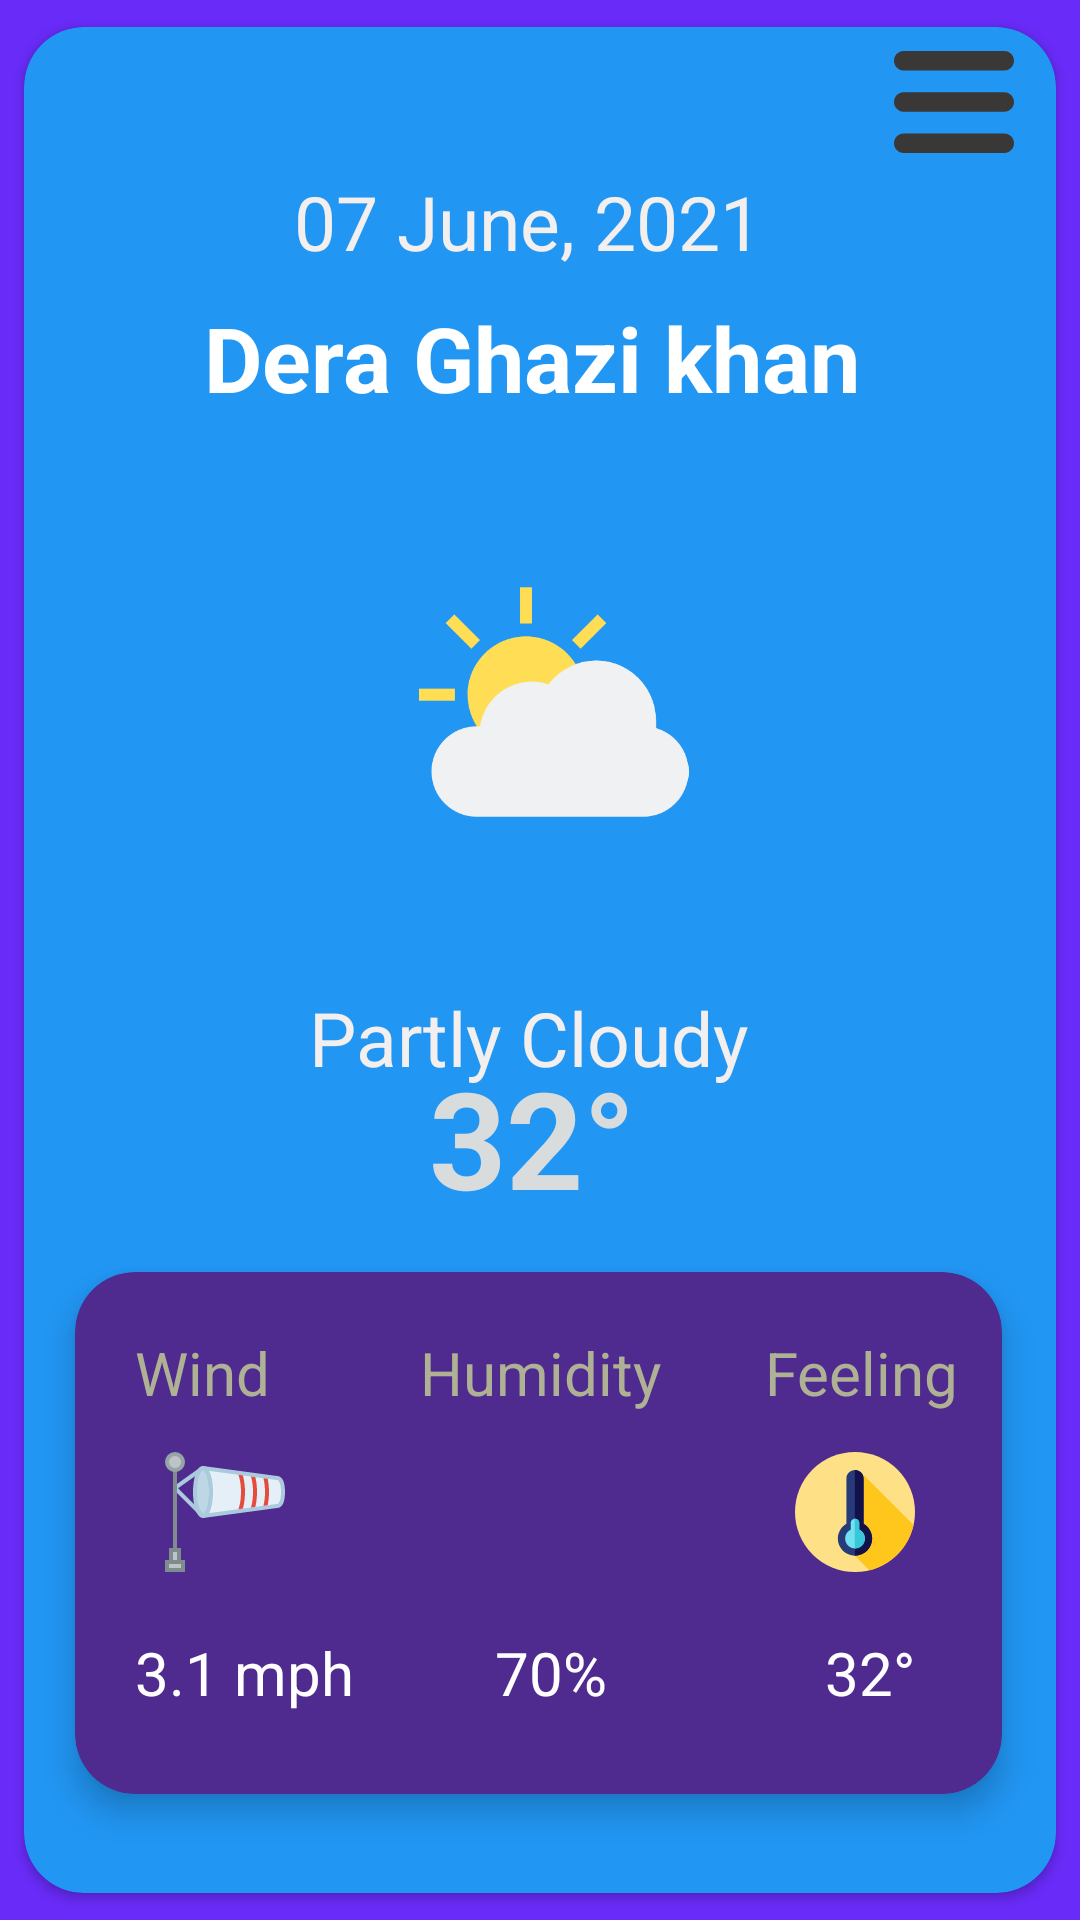

Here is an Android app screen rendered from its layout file. Give the layout XML and the strings, colors and styles it references.
<!-- AndroidManifest.xml: application theme Theme.Wheather -->
<!-- res/layout/activity_main.xml -->
<?xml version="1.0" encoding="utf-8"?>
<LinearLayout xmlns:android="http://schemas.android.com/apk/res/android"
    xmlns:app="http://schemas.android.com/apk/res-auto"
    xmlns:tools="http://schemas.android.com/tools"
    android:layout_width="match_parent"
    android:layout_height="match_parent"
    android:background="#692BF8"
    tools:context=".MainActivity">

    <androidx.cardview.widget.CardView
        android:layout_width="@dimen/big_card_size"
        android:layout_height="@dimen/big_card_size"
        android:elevation="@dimen/cardview_default_elevation"
        app:cardBackgroundColor="#2196F3"
        app:cardCornerRadius="20dp"
        app:cardElevation="2dp"
        app:cardPreventCornerOverlap="true"
        app:cardUseCompatPadding="true">

        <ImageView
            android:id="@+id/imageView7"
            android:layout_width="@dimen/menu_bar_size"
            android:layout_height="@dimen/menu_bar_size"
            android:layout_marginLeft="290dp"
            android:layout_marginTop="5dp"
            app:srcCompat="@drawable/ic_menu_symbol_of_three_parallel_lines_svgrepo_com" />

        <TextView
            android:layout_width="223dp"
            android:layout_height="50dp"
            android:layout_marginLeft="90dp"
            android:layout_marginTop="48dp"
            android:text="@string/Date"
            android:textColor="@color/current_weather_info"
            android:textColorHighlight="#F1ECC5"
            android:textSize="25sp"
            android:textStyle="normal" />

        <TextView
            android:layout_width="223dp"
            android:layout_height="50dp"
            android:layout_marginLeft="60dp"
            android:layout_marginTop="90dp"
            android:text="@string/City_name"
            android:textColor="@color/white"
            android:textColorHighlight="@color/white"
            android:textSize="30sp"
            android:textStyle="bold" />

        <ImageView
            android:id="@+id/imageView2"
            android:layout_width="103dp"
            android:layout_height="90dp"
            android:layout_marginLeft="125dp"
            android:layout_marginTop="180dp"
            app:srcCompat="@drawable/ic_cloudy_svgrepo_com" />

        <TextView
            android:layout_width="223dp"
            android:layout_height="50dp"
            android:layout_marginLeft="95dp"
            android:layout_marginTop="320dp"
            android:text="@string/current_weather_info"
            android:textColor="@color/current_weather_info"
            android:textColorHighlight="#FAEEEE"
            android:textSize="25sp" />

        <TextView
            android:layout_width="211dp"
            android:layout_height="wrap_content"
            android:layout_marginLeft="135dp"
            android:layout_marginTop="340dp"
            android:text="@string/Temperature"
            android:textColor="@color/temperature_show"
            android:textColorHighlight="#F9FAF3"
            android:textSize="45sp"
            android:textStyle="bold" />

        <androidx.cardview.widget.CardView
            android:layout_width="333dp"
            android:layout_height="204dp"
            android:layout_marginLeft="5dp"
            android:layout_marginTop="400dp"
            android:layout_marginRight="100dp"
            app:cardBackgroundColor="@color/inner_card"
            app:cardCornerRadius="20dp"
            app:cardElevation="6dp"
            app:cardPreventCornerOverlap="true"
            app:cardUseCompatPadding="true">

            <ImageView
                android:id="@+id/imageView3"
                android:layout_width="@dimen/icon_humidity_feel_icon_size"
                android:layout_height="@dimen/icon_humidity_feel_icon_size"
                android:layout_marginLeft="30dp"
                android:layout_marginTop="60dp"
                app:srcCompat="@drawable/ic_wind" />

            <ImageView
                android:id="@+id/imageView4"
                android:layout_width="@dimen/icon_humidity_feel_icon_size"
                android:layout_height="@dimen/icon_humidity_feel_icon_size"
                android:layout_marginLeft="140dp"
                android:layout_marginTop="60dp"
                app:srcCompat="@drawable/ic_humidity" />

            <ImageView
                android:id="@+id/imageView5"
                android:layout_width="@dimen/icon_humidity_feel_icon_size"
                android:layout_height="@dimen/icon_humidity_feel_icon_size"
                android:layout_marginLeft="240dp"
                android:layout_marginTop="60dp"
                app:srcCompat="@drawable/ic_feels_like" />

            <TextView
                android:id="@+id/textView"
                android:layout_width="@dimen/extra_strings_feel_humidity_size"
                android:layout_height="@dimen/extra_strings_feel_humidity_size"
                android:layout_marginLeft="20dp"
                android:layout_marginTop="20dp"
                android:text="@string/wind"
                android:textColor="@color/white_blured"
                android:textSize="20sp" />

            <TextView
                android:id="@+id/textView2"
                android:layout_width="@dimen/extra_strings_feel_humidity_size"
                android:layout_height="@dimen/extra_strings_feel_humidity_size"
                android:layout_marginLeft="115dp"
                android:layout_marginTop="20dp"
                android:text="@string/humidity"
                android:textColor="@color/white_blured"
                android:textSize="20sp" />

            <TextView
                android:id="@+id/textView3"
                android:layout_width="@dimen/extra_strings_feel_humidity_size"
                android:layout_height="@dimen/extra_strings_feel_humidity_size"
                android:layout_marginLeft="230dp"
                android:layout_marginTop="20dp"
                android:text="@string/feeling"
                android:textColor="@color/white_blured"
                android:textSize="20sp" />

            <TextView
                android:id="@+id/textView4"
                android:layout_width="@dimen/extra_strings_feel_humidity_size"
                android:layout_height="@dimen/extra_strings_feel_humidity_size"
                android:layout_marginLeft="20dp"
                android:layout_marginTop="120dp"
                android:text="@string/wind_value"
                android:textColor="@color/white"
                android:textSize="20sp" />

            <TextView
                android:id="@+id/textView5"
                android:layout_width="wrap_content"
                android:layout_height="wrap_content"
                android:layout_marginLeft="140dp"
                android:layout_marginTop="120dp"
                android:text="@string/humidity_value"
                android:textColor="@color/white"
                android:textSize="20sp" />

            <TextView
                android:id="@+id/textView6"
                android:layout_width="wrap_content"
                android:layout_height="wrap_content"
                android:layout_marginLeft="250dp"
                android:layout_marginTop="120dp"
                android:text="@string/feeling_value"
                android:textColor="@color/white"
                android:textSize="20sp" />
        </androidx.cardview.widget.CardView>


    </androidx.cardview.widget.CardView>

</LinearLayout>
<!-- resources referenced by this layout -->
<resources>
  <color name="current_weather_info">#F4EFEF</color>
  <color name="inner_card">#4F2A8F</color>
  <color name="temperature_show">#D8DCDD</color>
  <color name="white">#FFFFFFFF</color>
  <color name="white_blured">#AEB194</color>
  <dimen name="big_card_size">match_parent</dimen>
  <dimen name="extra_strings_feel_humidity_size">wrap_content</dimen>
  <dimen name="icon_humidity_feel_icon_size">40dp</dimen>
  <dimen name="menu_bar_size">40dp</dimen>
  <!-- drawable ic_menu_symbol_of_three_parallel_lines_svgrepo_com (drawable) -->
  <vector xmlns:android="http://schemas.android.com/apk/res/android"
      android:width="24.75dp"
      android:height="24.75dp"
      android:viewportWidth="24.75"
      android:viewportHeight="24.75">
    <path
        android:fillColor="#3A3737"
        android:pathData="M0,3.875c0,-1.104 0.896,-2 2,-2h20.75c1.104,0 2,0.896 2,2s-0.896,2 -2,2H2C0.896,5.875 0,4.979 0,3.875zM22.75,10.375H2c-1.104,0 -2,0.896 -2,2c0,1.104 0.896,2 2,2h20.75c1.104,0 2,-0.896 2,-2C24.75,11.271 23.855,10.375 22.75,10.375zM22.75,18.875H2c-1.104,0 -2,0.896 -2,2s0.896,2 2,2h20.75c1.104,0 2,-0.896 2,-2S23.855,18.875 22.75,18.875z"/>
  </vector>
  <string name="City_name">Dera Ghazi khan</string>
  <string name="Date">07 June, 2021</string>
  <string name="Temperature">32°</string>
  <string name="current_weather_info">Partly Cloudy</string>
  <string name="feeling">Feeling</string>
  <string name="feeling_value">32°</string>
  <string name="humidity">Humidity</string>
  <string name="humidity_value">70%</string>
  <string name="wind">Wind</string>
  <string name="wind_value">3.1 mph</string>
  <style name="Theme.Wheather" parent="Theme.MaterialComponents.DayNight.DarkActionBar">
          
          <item name="colorPrimary">@color/purple_500</item>
          <item name="colorPrimaryVariant">@color/purple_700</item>
          <item name="colorOnPrimary">@color/white</item>
          
          <item name="colorSecondary">@color/teal_200</item>
          <item name="colorSecondaryVariant">@color/teal_700</item>
          <item name="colorOnSecondary">@color/black</item>
          
          <item name="android:statusBarColor" tools:targetApi="l">?attr/colorPrimaryVariant</item>
          
      </style>
  <!-- not gathered from this repository: default colours our renderer supplied (Android Studio template values) -->
  <color name="purple_500">#FF6200EE</color>
  <color name="purple_700">#FF3700B3</color>
  <color name="teal_200">#FF03DAC5</color>
  <color name="teal_700">#FF018786</color>
  <color name="black">#FF000000</color>
</resources>
